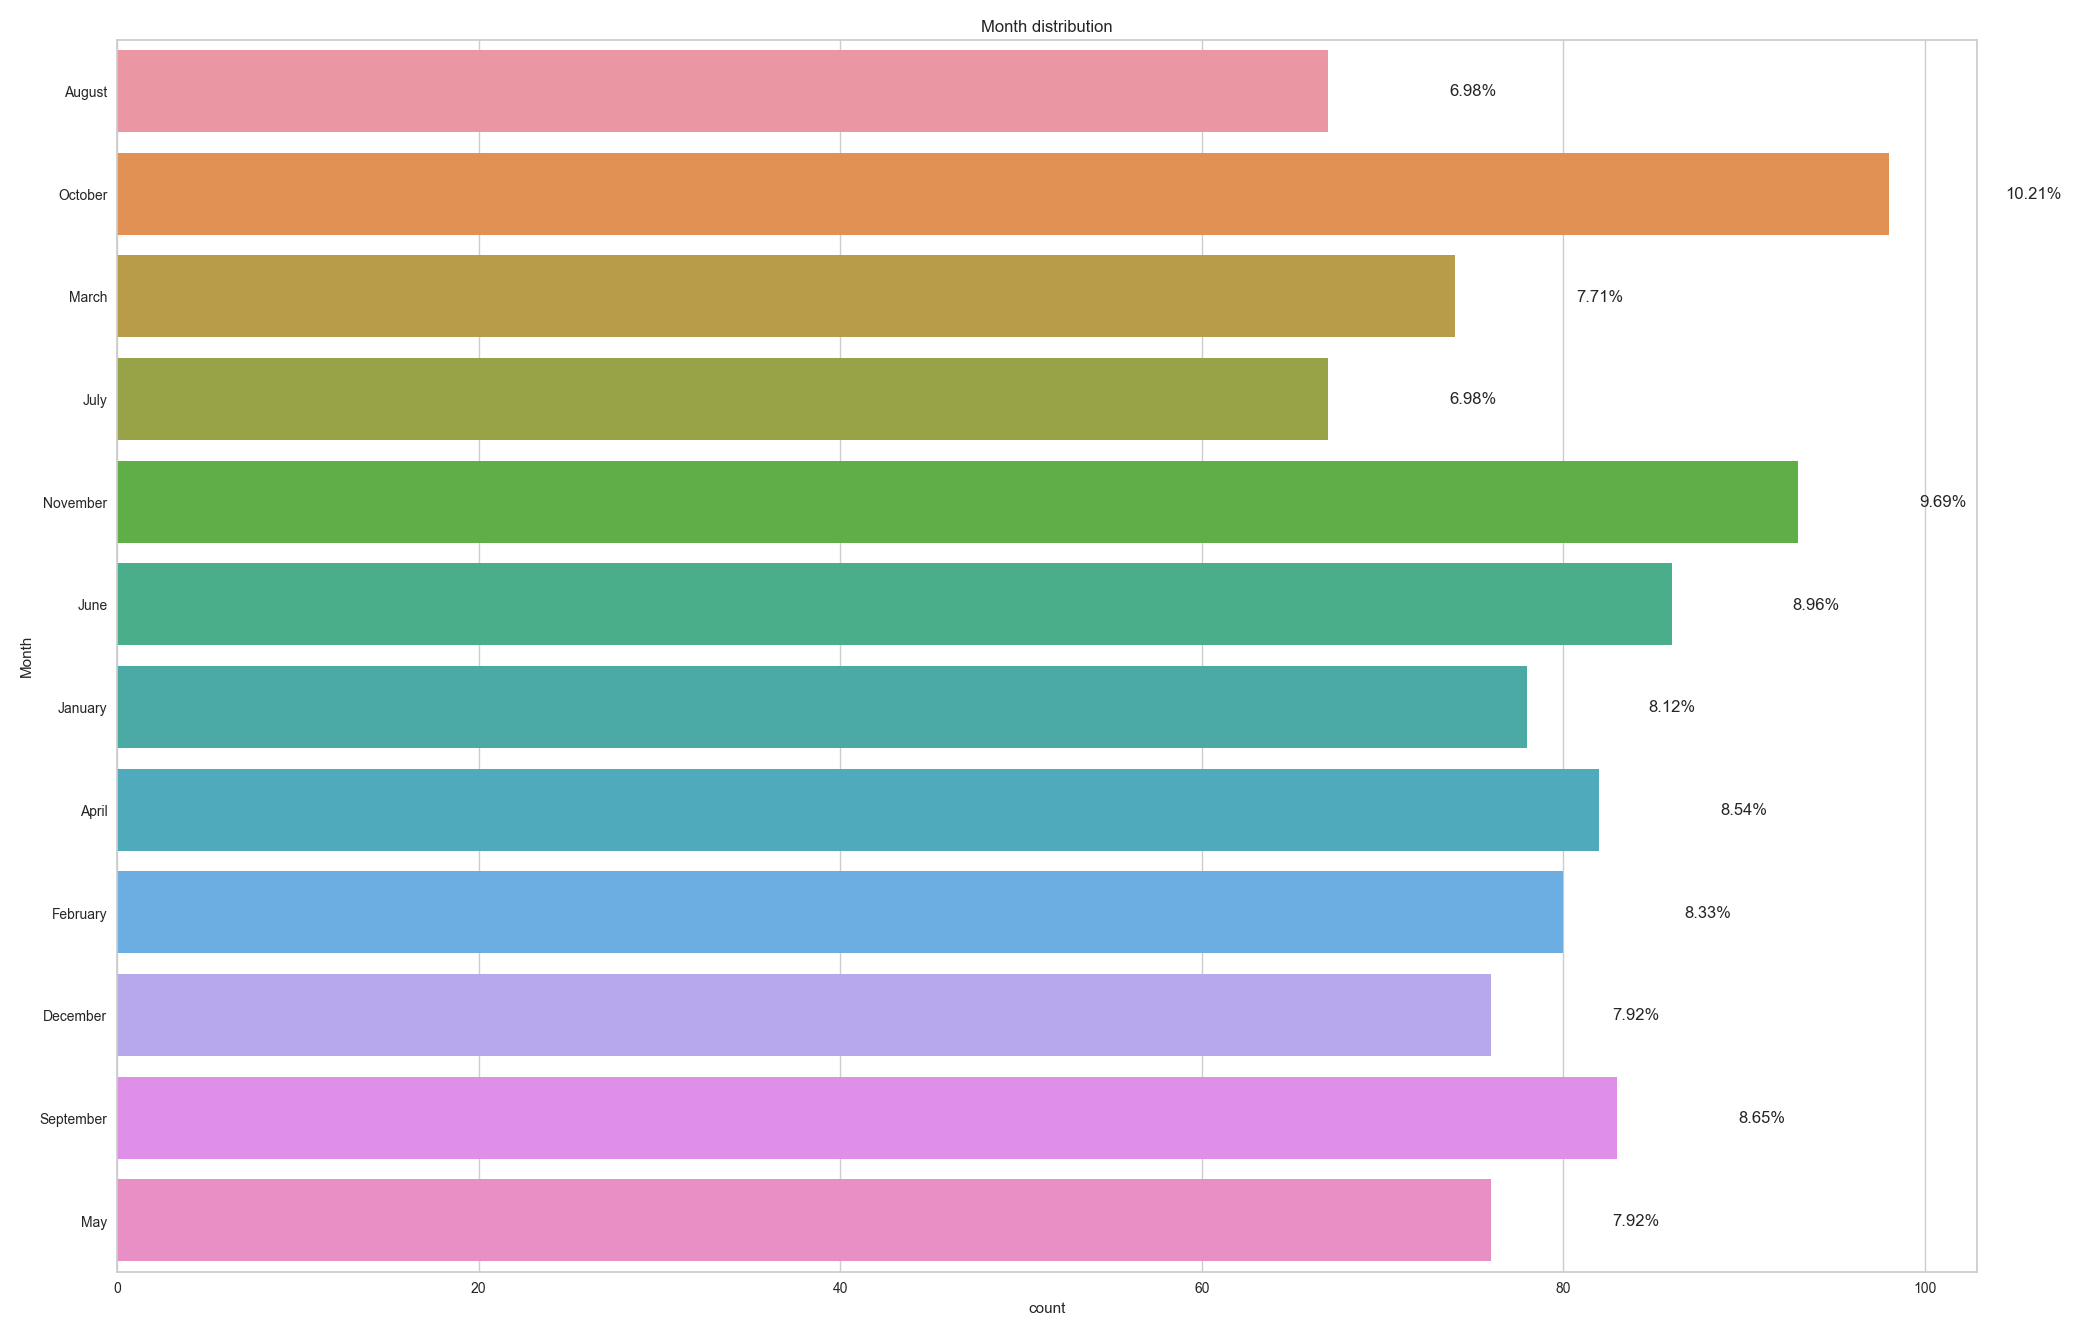

Values plotted in this chart, from the file beside it:
, Month
October, 98
November, 93
June, 86
September, 83
April, 82
February, 80
January, 78
December, 76
May, 76
March, 74
August, 67
July, 67
